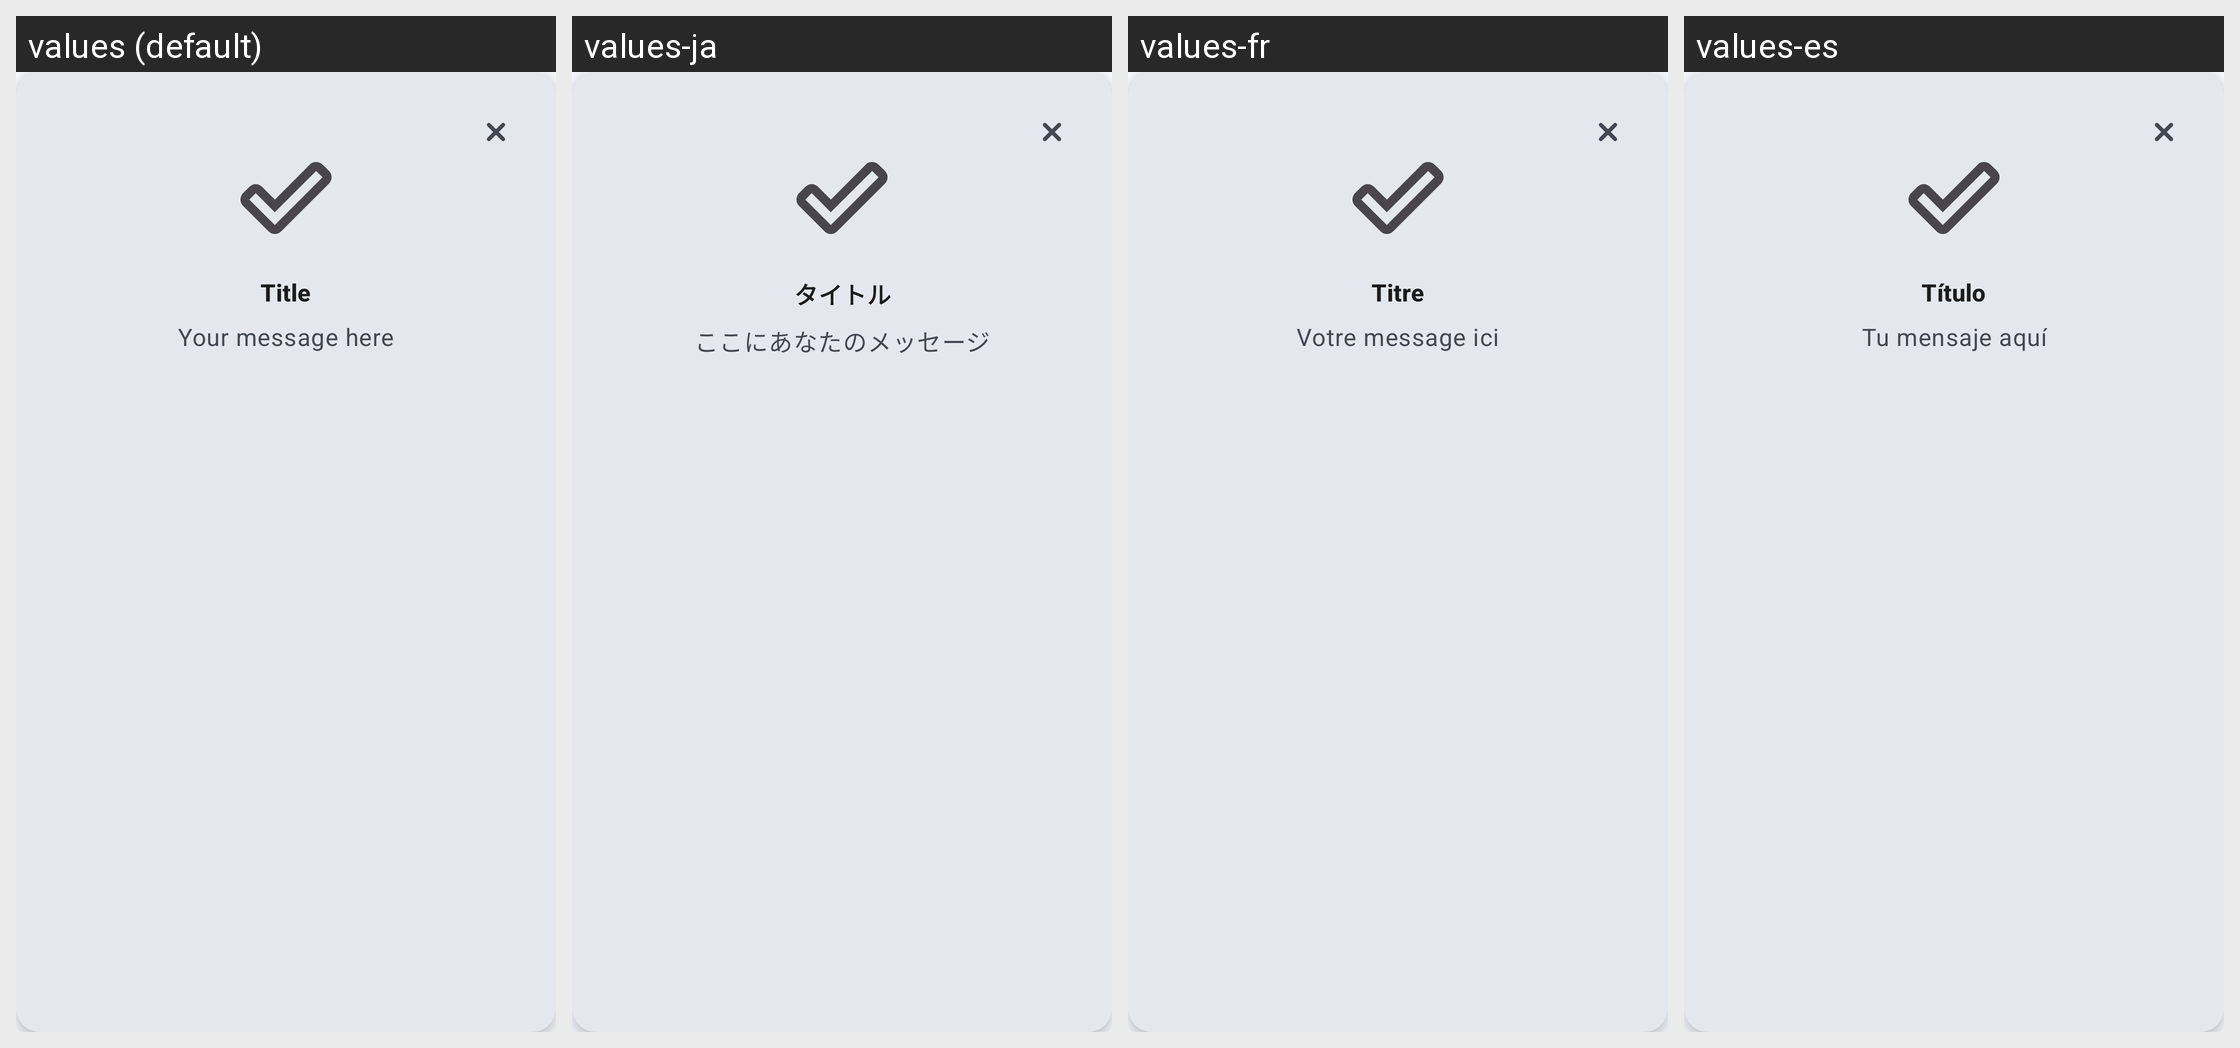

Here is an Android app screen in its default locale and in the app's own translations. Write out the translated-string differences for the strings that appear on this screen.
Android screen res/layout/dialog_save_result.xml rendered under 4 locales, left to right: values (default), values-ja, values-fr, values-es. Device: Nexus 5 (rendered at 1080×1920; each locale shown at half size, 540×960, under a caption strip naming it); theme AppTheme.
Other locales in the repository, not shown: values-ar, values-de, values-hi, values-pt, values-ru, values-zh.
Strings drawn on this screen, with the default value and each locale's value (text and hints the layout hard-codes, and strings that could not be matched under every locale, appear in the picture but are not listed):

label_title
  values: Title
  values-ja: タイトル
  values-fr: Titre
  values-es: Título

message
  values: Your message here
  values-ja: ここにあなたのメッセージ
  values-fr: Votre message ici
  values-es: Tu mensaje aquí
